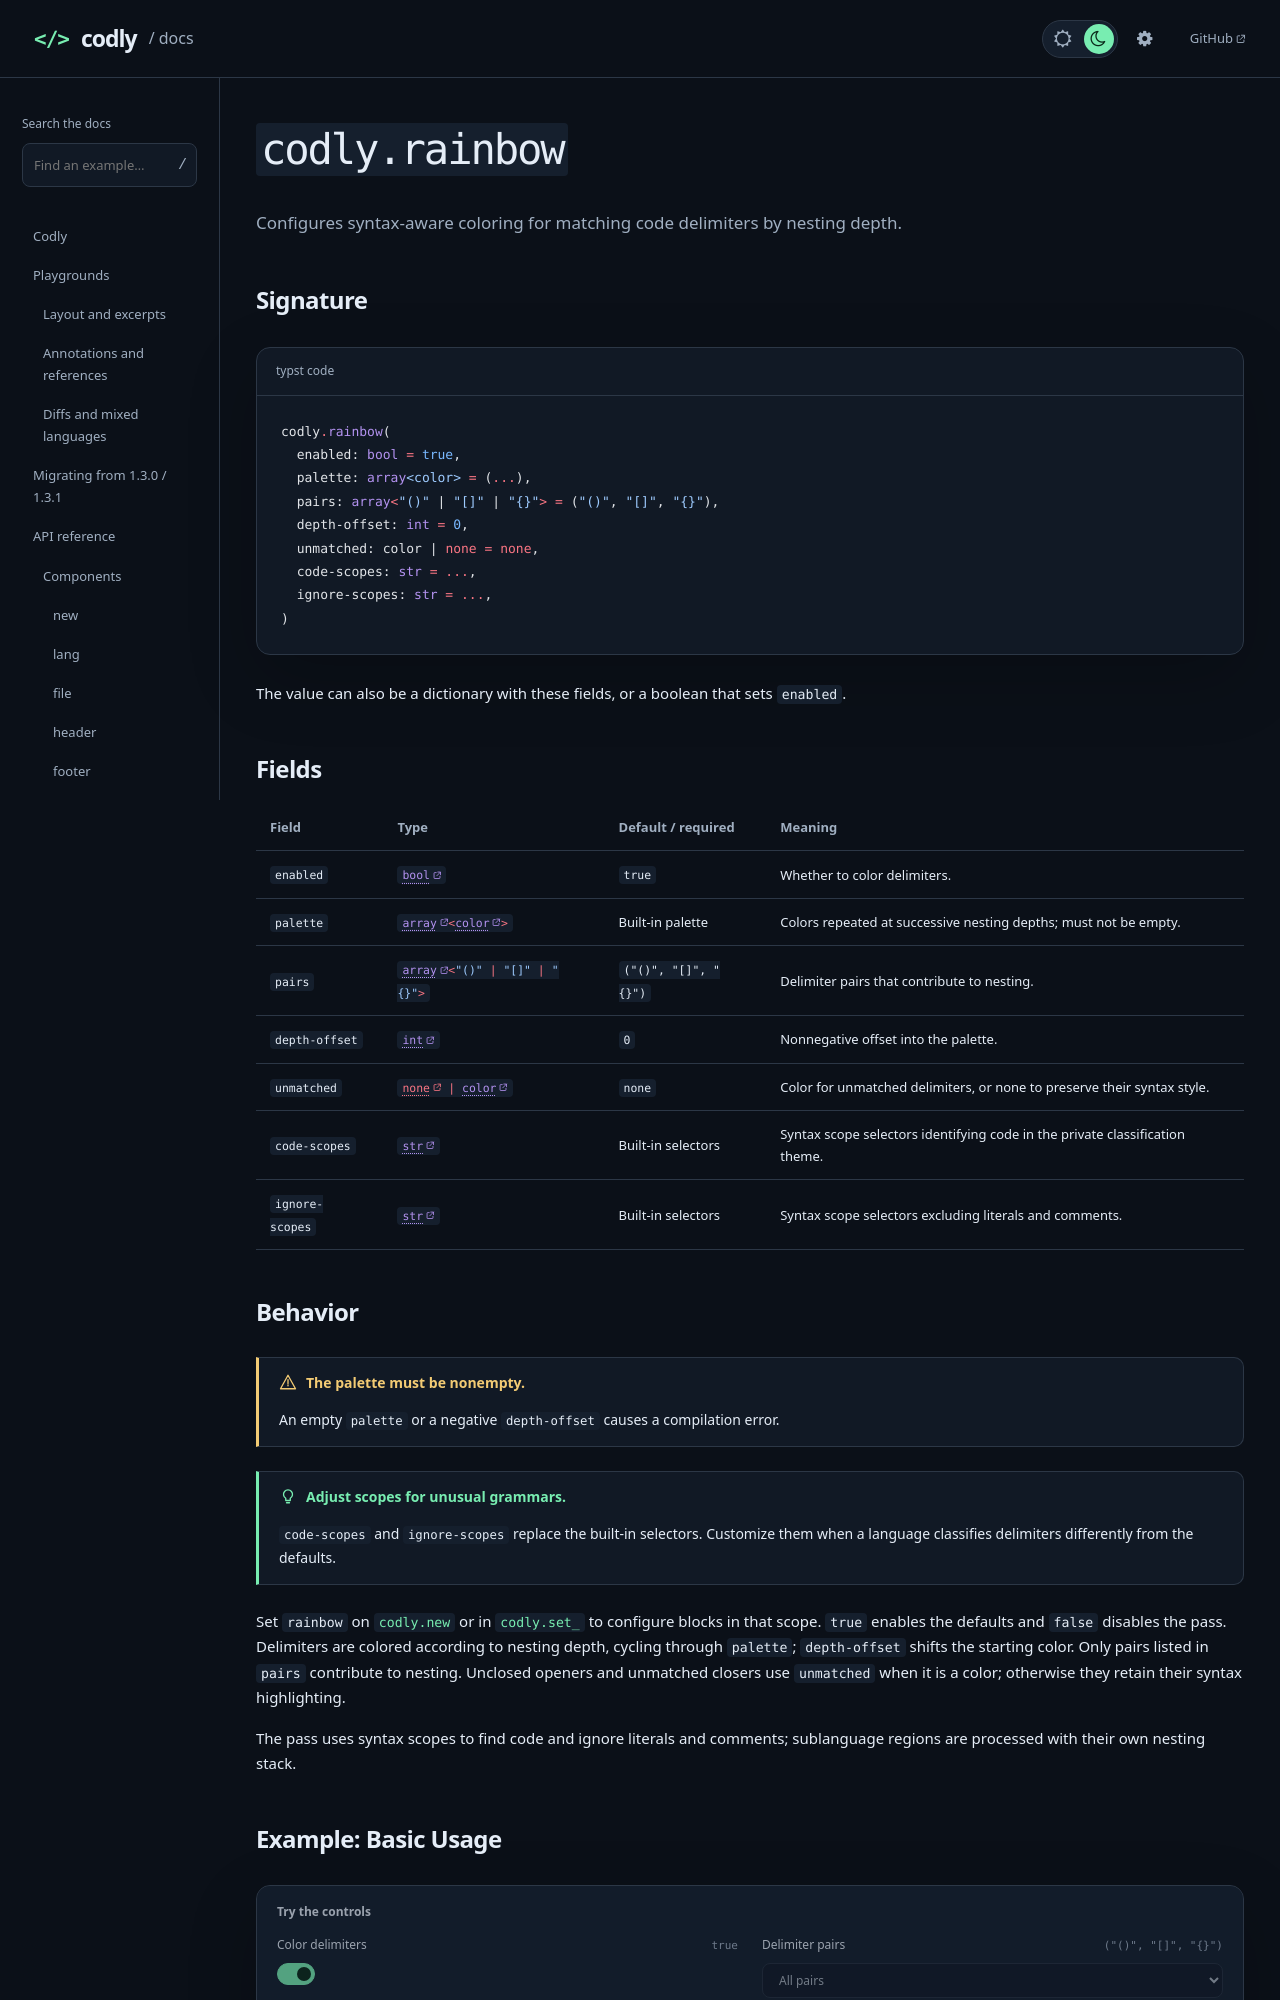

repository: Dherse/codly · page: api/types/rainbow.html · generator: mdbook

# `codly.rainbow`

Configures syntax-aware coloring for matching code delimiters by nesting depth.

## Signature

```typst code
codly.rainbow(
  enabled: bool = true,
  palette: array<color> = (...),
  pairs: array<"()" | "[]" | "{}"> = ("()", "[]", "{}"),
  depth-offset: int = 0,
  unmatched: color | none = none,
  code-scopes: str = ...,
  ignore-scopes: str = ...,
)
```

The value can also be a dictionary with these fields, or a boolean that sets `enabled`.

## Fields

{{#arg-table types.rainbow}}

## Behavior

> [!WARNING] The palette must be nonempty.
> An empty `palette` or a negative `depth-offset` causes a compilation error.

> [!TIP] Adjust scopes for unusual grammars.
> `code-scopes` and `ignore-scopes` replace the built-in selectors. Customize
> them when a language classifies delimiters differently from the defaults.

Set `rainbow` on [`codly.new`](../components/new.md) or in [`codly.set_`](../components/new.md#behavior) to configure blocks in that scope. `true` enables the defaults and `false` disables the pass. Delimiters are colored according to nesting depth, cycling through `palette`; `depth-offset` shifts the starting color. Only pairs listed in `pairs` contribute to nesting. Unclosed openers and unmatched closers use `unmatched` when it is a color; otherwise they retain their syntax highlighting.

The pass uses syntax scopes to find code and ignore literals and comments; sublanguage regions are processed with their own nesting stack.
